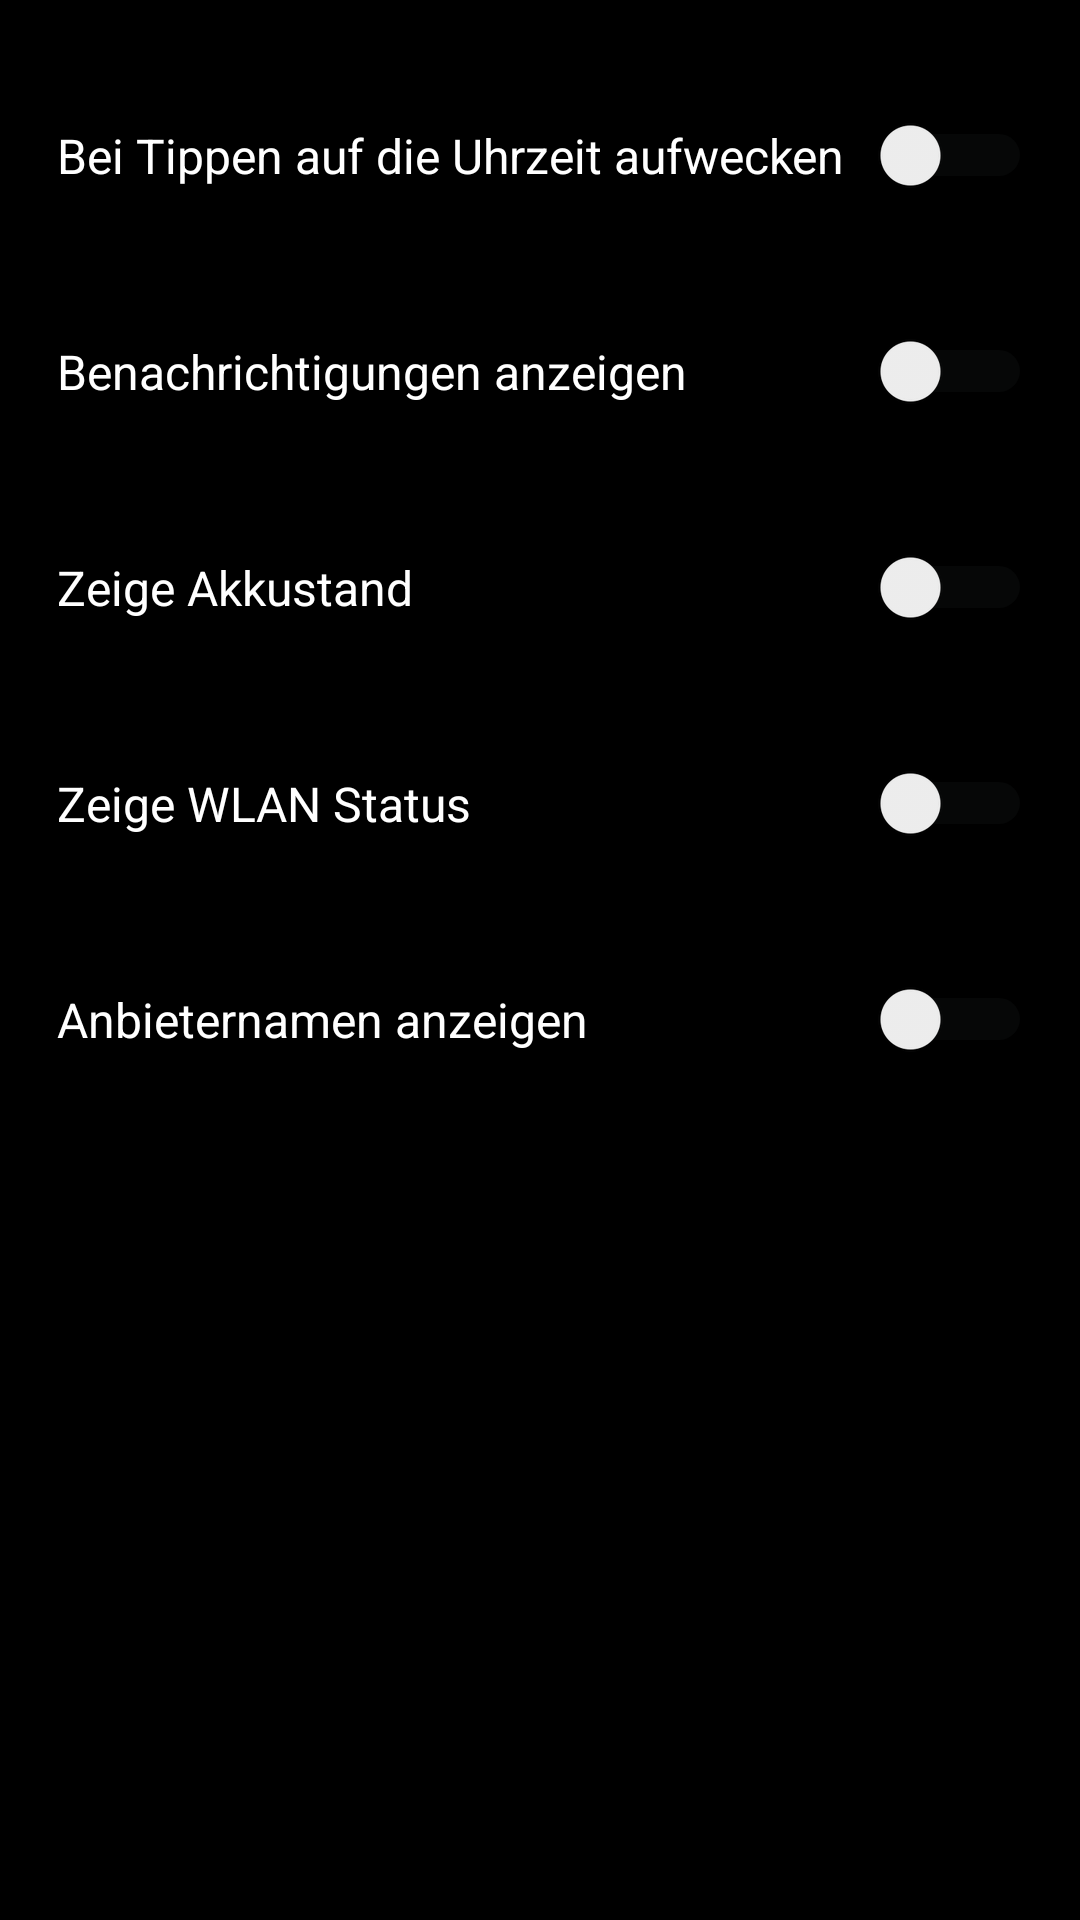

Android layout source for this screen:
<!-- AndroidManifest.xml: application theme AppTheme -->
<!-- res/layout/dream_settings.xml -->
<?xml version="1.0" encoding="utf-8"?>
<LinearLayout xmlns:android="http://schemas.android.com/apk/res/android"
              android:layout_width="fill_parent"
              android:layout_height="match_parent"
              android:background="@android:color/black"
              android:orientation="vertical">


    <TableLayout
        android:layout_width="match_parent"
        android:layout_height="wrap_content"
        android:padding="16dp">

        <TableRow
            android:layout_width="match_parent"
            android:minHeight="72dp">

            <TextView
                style="@style/SettingsLabel"
                android:padding="3dip"
                android:text="@string/unlock_on_time_click"
                android:textColor="@android:color/white"/>

            <Space
                android:layout_width="0dp"
                android:layout_height="0dp"
                android:layout_weight="1"/>

            <Switch
                android:id="@+id/endOnTimeClickSwitch"
                android:layout_width="wrap_content"
                android:layout_height="wrap_content"
                android:layout_gravity="center_vertical|right"
                android:gravity="right"/>
        </TableRow>

        <TableRow
            android:layout_width="match_parent"
            android:minHeight="72dp">

            <TextView
                style="@style/SettingsLabel"
                android:padding="3dip"
                android:text="@string/displayNotifications"
                android:textColor="@android:color/white"/>

            <Space
                android:layout_width="0dp"
                android:layout_height="0dp"
                android:layout_weight="1"/>

            <Switch
                android:id="@+id/displayNotificationsSwitch"
                android:layout_width="wrap_content"
                android:layout_height="wrap_content"
                android:layout_gravity="center_vertical|end"/>
        </TableRow>


        <TableRow
            android:layout_width="match_parent"
            android:minHeight="72dp">

            <TextView
                style="@style/SettingsLabel"
                android:padding="3dip"
                android:text="@string/displayBatteryStatus"
                android:textColor="@android:color/white"/>

            <Space
                android:layout_width="0dp"
                android:layout_height="0dp"
                android:layout_weight="1"/>

            <Switch
                android:id="@+id/showBatteryStatusSwitch"
                android:layout_width="wrap_content"
                android:layout_height="wrap_content"
                android:layout_gravity="center_vertical|end"/>
        </TableRow>


        <TableRow
            android:layout_width="match_parent"
            android:minHeight="72dp">

            <TextView
                style="@style/SettingsLabel"
                android:padding="3dip"
                android:text="@string/displayWifiStatus"
                android:textColor="@android:color/white"/>

            <Space
                android:layout_width="0dp"
                android:layout_height="0dp"
                android:layout_weight="1"/>

            <Switch
                android:id="@+id/showWifiStatusSwitch"
                android:layout_width="wrap_content"
                android:layout_height="wrap_content"
                android:layout_gravity="center_vertical|end"/>
        </TableRow>


        <TableRow
            android:layout_width="match_parent"
            android:minHeight="72dp">

            <TextView
                style="@style/SettingsLabel"
                android:padding="3dip"
                android:text="@string/displayCarrierName"
                android:textColor="@android:color/white"/>

            <Space
                android:layout_width="0dp"
                android:layout_height="0dp"
                android:layout_weight="1"/>

            <Switch
                android:id="@+id/showCarrierSwitch"
                android:layout_width="wrap_content"
                android:layout_height="wrap_content"
                android:layout_gravity="center_vertical|end"/>
        </TableRow>


    </TableLayout>

</LinearLayout>
<!-- resources referenced by this layout -->
<resources>
  <string name="displayBatteryStatus">Zeige Akkustand</string>
  <string name="displayCarrierName">Anbieternamen anzeigen</string>
  <string name="displayNotifications">Benachrichtigungen anzeigen</string>
  <string name="displayWifiStatus">Zeige WLAN Status</string>
  <string name="unlock_on_time_click">Bei Tippen auf die Uhrzeit aufwecken</string>
  <style name="SettingsLabel">
          <item name="android:textSize">16sp</item>
          <item name="android:layout_alignParentStart">true</item>
          <item name="android:layout_centerVertical">true</item>
          <item name="android:layout_gravity">center_vertical|start</item>
      </style>
  <style name="AppTheme" parent="android:Theme.DeviceDefault.Light.DarkActionBar">
          
          <item name="colorPrimary">@color/purple</item>
          
          <item name="colorAccent">@color/purple</item>
          <item name="colorControlNormal">@color/purple</item>
          <item name="colorControlActivated">@color/purple</item>
          <item name="colorControlHighlight">@color/purple</item>
          <item name="android:colorControlActivated">@color/main</item>
          <item name="android:colorButtonNormal">@color/gray</item>
          <item name="android:colorControlNormal">@color/gray</item>
          <item name="android:colorPrimaryDark">@color/alt</item>
          <item name="android:colorPrimary">@color/main</item>
          <item name="android:colorBackground">@color/lightGray</item>
          <item name="android:colorControlHighlight">@color/main</item>
          <item name="android:textColor">@color/main</item>
  
      </style>
  <item name="purple" type="color">#FFAA66CC</item>
  <item name="main" type="color">#3E7F9E</item>
</resources>
